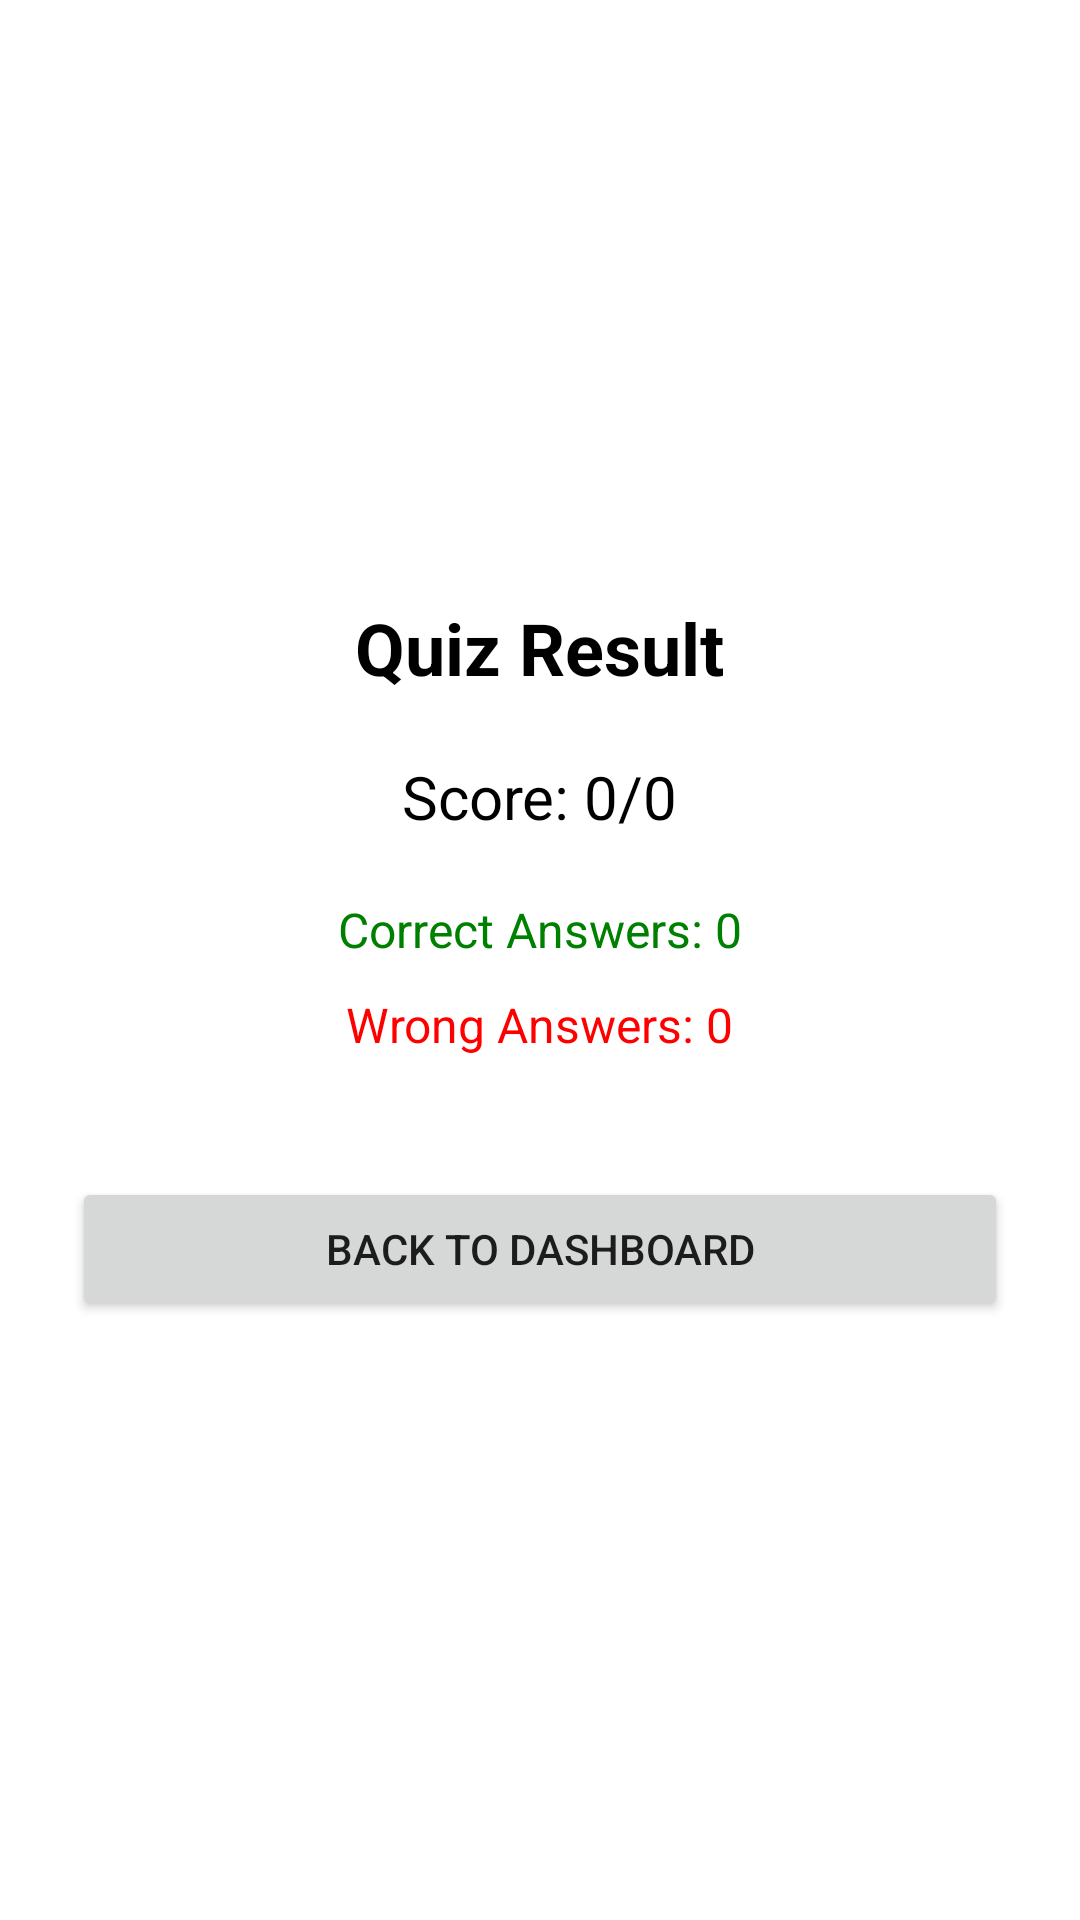

Here is an Android app screen rendered from its layout file. Give the layout XML and the strings, colors and styles it references.
<!-- AndroidManifest.xml: application theme Theme.Smartstudybuddy2 -->
<!-- res/layout/activity_quiz_result.xml -->
<?xml version="1.0" encoding="utf-8"?>
<LinearLayout xmlns:android="http://schemas.android.com/apk/res/android"
    android:layout_width="match_parent"
    android:layout_height="match_parent"
    android:orientation="vertical"
    android:padding="24dp"
    android:gravity="center"
    android:background="#FFFFFF">

    <TextView
        android:id="@+id/tvScoreTitle"
        android:layout_width="wrap_content"
        android:layout_height="wrap_content"
        android:text="Quiz Result"
        android:textSize="24sp"
        android:textStyle="bold"
        android:textColor="#000000"
        android:paddingBottom="20dp"/>

    <TextView
        android:id="@+id/tvScore"
        android:layout_width="wrap_content"
        android:layout_height="wrap_content"
        android:text="Score: 0/0"
        android:textSize="20sp"
        android:textColor="#000000"
        android:paddingBottom="20dp"/>

    <TextView
        android:id="@+id/tvCorrect"
        android:layout_width="wrap_content"
        android:layout_height="wrap_content"
        android:text="Correct Answers: 0"
        android:textSize="16sp"
        android:textColor="#008000"
        android:paddingBottom="10dp"/>

    <TextView
        android:id="@+id/tvWrong"
        android:layout_width="wrap_content"
        android:layout_height="wrap_content"
        android:text="Wrong Answers: 0"
        android:textSize="16sp"
        android:textColor="#FF0000"
        android:paddingBottom="40dp"/>

    <Button
        android:id="@+id/btnBackToDashboard"
        android:layout_width="match_parent"
        android:layout_height="wrap_content"
        android:text="Back to Dashboard"/>

</LinearLayout>
<!-- resources referenced by this layout -->
<resources>
  <style name="Theme.Smartstudybuddy2" parent="Theme.MaterialComponents.DayNight.NoActionBar">
          <item name="colorPrimary">@color/teal_700</item>
          <item name="colorPrimaryVariant">@color/teal_200</item>
          <item name="colorOnPrimary">@android:color/white</item>
  
          <item name="android:colorBackground">@android:color/white</item>
          <item name="colorSurface">@android:color/white</item>
          <item name="colorOnSurface">@android:color/black</item>
      </style>
  <!-- not gathered from this repository: default colours our renderer supplied (Android Studio template values) -->
  <color name="teal_200">#FF03DAC5</color>
  <color name="teal_700">#FF018786</color>
</resources>
